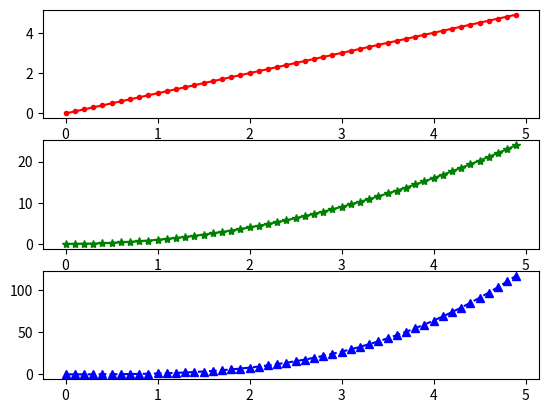

The matplotlib source for this figure:
import matplotlib.pyplot as plt
import numpy as np

t = np.arange(0, 5, 0.1)
plt.figure(1)
plt.subplot(3, 1, 1)
plt.plot(t, t, 'r.-')
plt.subplot(3, 1, 2)
plt.plot(t, t ** 2, 'g*-')
plt.subplot(313)
plt.plot(t,t**3, 'b^--')
plt.show()
